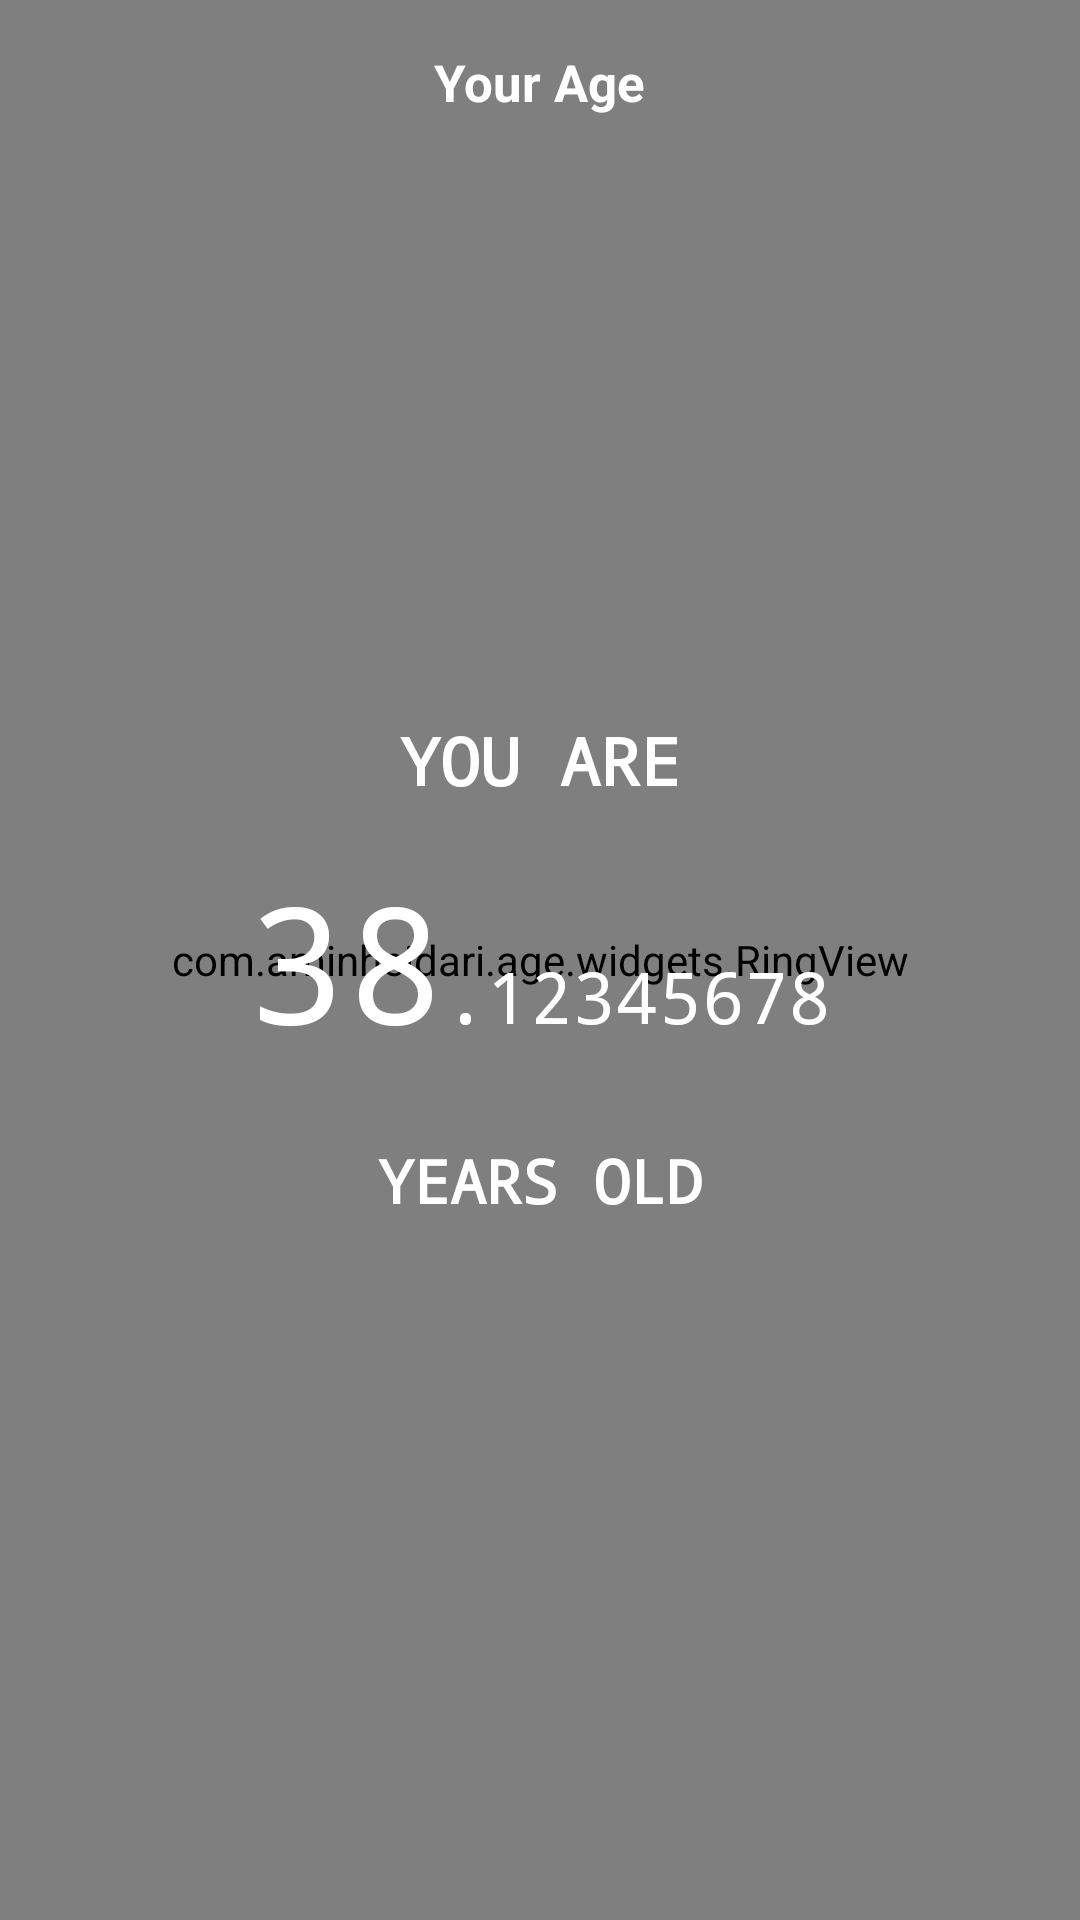

Reconstruct the res/layout file that produces this screen, plus the resources it refers to.
<!-- AndroidManifest.xml: application theme AppTheme -->
<!-- res/layout/fragment_age.xml -->
<androidx.constraintlayout.widget.ConstraintLayout
        xmlns:android="http://schemas.android.com/apk/res/android"
        xmlns:tools="http://schemas.android.com/tools"
        xmlns:app="http://schemas.android.com/apk/res-auto"
        android:layout_width="match_parent"
        android:layout_height="match_parent"
        tools:context="com.example.age.fragments.AgeFragment">

    <com.mikhaellopez.gradientview.GradientView
            android:layout_width="0dp"
            android:layout_height="0dp"
            app:gv_direction="top_to_bottom"
            app:gv_end="@color/accent"
            app:gv_start="@color/primary"
            app:layout_constraintBottom_toBottomOf="parent"
            app:layout_constraintEnd_toEndOf="parent"
            app:layout_constraintStart_toStartOf="parent"
            app:layout_constraintTop_toTopOf="parent" />

    <TextView
            android:layout_width="wrap_content"
            android:layout_height="wrap_content"
            app:layout_constraintTop_toTopOf="parent"
            app:layout_constraintStart_toStartOf="parent"
            app:layout_constraintEnd_toEndOf="parent"
            android:layout_marginTop="16dp"
            android:text="Your Age"
            android:textSize="17dp"
            android:textColor="@android:color/white"
            android:textStyle="bold"/>

    <ImageButton
            android:id="@+id/agesButton"
            android:layout_width="wrap_content"
            android:layout_height="wrap_content"
            android:background="@android:color/transparent"
            android:paddingLeft="32dp"
            android:paddingTop="24dp"
            android:paddingRight="24dp"
            android:paddingBottom="32dp"
            android:src="@drawable/menu"
            app:layout_constraintRight_toRightOf="parent"
            app:layout_constraintTop_toTopOf="parent"
            android:visibility="gone" />

    <androidx.constraintlayout.widget.ConstraintLayout
            android:id="@+id/gaugeView"
            android:layout_width="0dp"
            android:layout_height="0dp"
            app:layout_constraintStart_toStartOf="parent"
            app:layout_constraintEnd_toEndOf="parent"
            app:layout_constraintTop_toTopOf="parent"
            app:layout_constraintBottom_toBottomOf="parent"
            android:layout_marginStart="20dp"
            android:layout_marginEnd="20dp"
            app:layout_constraintDimensionRatio="h,1:1">

        <com.example.age.widgets.RingView
                android:id="@+id/ringView1"
                android:layout_width="0dp"
                android:layout_height="0dp"
                app:layout_constraintStart_toStartOf="parent"
                app:layout_constraintEnd_toEndOf="parent"
                app:layout_constraintTop_toTopOf="parent"
                app:layout_constraintBottom_toBottomOf="parent"
                app:strokeColor="#99FFFFFF"
                app:strokeWidth="12dp"
                app:segmentsCount="3" />

        <com.example.age.widgets.RingView
                android:id="@+id/ringView2"
                android:layout_width="0dp"
                android:layout_height="0dp"
                app:layout_constraintStart_toStartOf="@id/ringView1"
                app:layout_constraintEnd_toEndOf="@id/ringView1"
                app:layout_constraintTop_toTopOf="@id/ringView1"
                app:layout_constraintBottom_toBottomOf="@id/ringView1"
                android:layout_margin="18dp"
                app:strokeColor="#CCFFFFFF"
                app:strokeWidth="8dp"
                app:segmentsCount="1" />

        <com.example.age.widgets.RingView
                android:id="@+id/ringView3"
                android:layout_width="0dp"
                android:layout_height="0dp"
                app:layout_constraintStart_toStartOf="@id/ringView2"
                app:layout_constraintEnd_toEndOf="@id/ringView2"
                app:layout_constraintTop_toTopOf="@id/ringView2"
                app:layout_constraintBottom_toBottomOf="@id/ringView2"
                android:layout_margin="14dp"
                app:strokeColor="#FFFFFF"
                app:strokeWidth="6dp"
                app:segmentsCount="8" />

    </androidx.constraintlayout.widget.ConstraintLayout>

    <LinearLayout
            android:id="@+id/ageLayout"
            android:layout_width="wrap_content"
            android:layout_height="wrap_content"
            android:orientation="horizontal"
            app:layout_constraintStart_toStartOf="@id/gaugeView"
            app:layout_constraintEnd_toEndOf="@id/gaugeView"
            app:layout_constraintTop_toTopOf="@id/gaugeView"
            app:layout_constraintBottom_toBottomOf="@id/gaugeView"
            android:gravity="bottom">

        <TextView
                android:id="@+id/ageFullTextView"
                android:layout_width="wrap_content"
                android:layout_height="wrap_content"
                android:textColor="@android:color/white"
                android:typeface="monospace"
                android:textSize="54dp"
                android:text="38" />

        <TextView
                android:id="@+id/ageRationalTextView"
                android:layout_width="wrap_content"
                android:layout_height="wrap_content"
                android:textColor="@android:color/white"
                android:typeface="monospace"
                android:textSize="24dp"
                android:text=".12345678"/>

    </LinearLayout>

    <TextView
            android:layout_width="wrap_content"
            android:layout_height="wrap_content"
            app:layout_constraintStart_toStartOf="@id/gaugeView"
            app:layout_constraintEnd_toEndOf="@id/gaugeView"
            app:layout_constraintBottom_toTopOf="@id/ageLayout"
            android:layout_marginBottom="16dp"
            android:textColor="@android:color/white"
            android:typeface="monospace"
            android:textSize="22dp"
            android:textStyle="bold"
            android:text="YOU ARE"/>

    <TextView
            android:layout_width="wrap_content"
            android:layout_height="wrap_content"
            app:layout_constraintStart_toStartOf="@id/gaugeView"
            app:layout_constraintEnd_toEndOf="@id/gaugeView"
            app:layout_constraintTop_toBottomOf="@id/ageLayout"
            android:layout_marginTop="24dp"
            android:textColor="@android:color/white"
            android:typeface="monospace"
            android:textSize="20dp"
            android:textStyle="bold"
            android:text="YEARS OLD"/>

    <TextView
            android:id="@+id/ageTextView"
            android:layout_width="wrap_content"
            android:layout_height="wrap_content"
            app:layout_constraintStart_toStartOf="parent"
            app:layout_constraintEnd_toEndOf="parent"
            app:layout_constraintTop_toTopOf="parent"
            app:layout_constraintBottom_toBottomOf="parent"
            android:text="Current Age!"
            android:visibility="gone"/>

    <Button
            android:id="@+id/listOfAgesButton"
            style="@style/Widget.AppCompat.Button.Borderless"
            android:layout_width="0dp"
            android:layout_height="50dp"
            app:layout_constraintStart_toStartOf="parent"
            app:layout_constraintEnd_toEndOf="parent"
            app:layout_constraintBottom_toBottomOf="parent"
            android:layout_marginBottom="40dp"
            android:layout_marginStart="60dp"
            android:layout_marginEnd="60dp"
            android:fontFamily="sans-serif"
            android:text="List of Ages"
            android:textFontWeight="600"
            android:textSize="17dp"
            android:elevation="0dp"
            android:background="@drawable/bg_list_of_ages"
            android:textAllCaps="false"
            android:textColor="@color/accent"
            android:visibility="gone" />

</androidx.constraintlayout.widget.ConstraintLayout>
<!-- resources referenced by this layout -->
<resources>
  <color name="accent">#D81B60</color>
  <color name="primary">#005B85</color>
  <!-- drawable bg_list_of_ages (drawable) -->
  <?xml version="1.0" encoding="utf-8"?>
  <ripple xmlns:android="http://schemas.android.com/apk/res/android"
          android:color="@color/buttonRipple">
      <item>
          <shape android:shape="rectangle">
              <solid android:color="@android:color/white"/>
              <corners android:radius="25dp"/>
          </shape>
      </item>
  </ripple>
  <!-- drawable menu (drawable) -->
  <vector xmlns:android="http://schemas.android.com/apk/res/android"
      android:width="27dp"
      android:height="14dp"
      android:viewportWidth="27"
      android:viewportHeight="14">
    <path
        android:pathData="M1.5,1.5L25.5,1.5"
        android:strokeWidth="3"
        android:fillColor="#00000000"
        android:strokeColor="#FFFFFF"
        android:fillType="evenOdd"
        android:strokeLineCap="round"/>
    <path
        android:pathData="M13,12L25,12"
        android:strokeWidth="3"
        android:fillColor="#00000000"
        android:strokeColor="#FFFFFF"
        android:fillType="evenOdd"
        android:strokeLineCap="round"/>
  </vector>
  <style name="AppTheme" parent="Theme.AppCompat.Light.NoActionBar">
          
          <item name="colorPrimary">@color/primary</item>
          <item name="colorPrimaryDark">@color/primaryDark</item>
          <item name="colorAccent">@color/accent</item>
      </style>
  <color name="primaryDark">#004864</color>
</resources>
